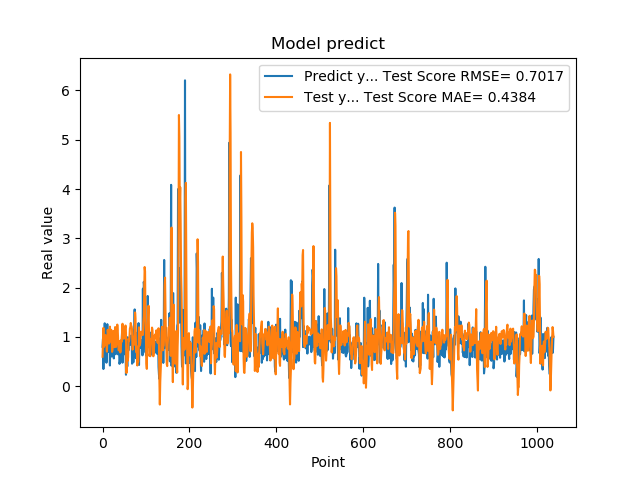

Values plotted in this chart, from the file beside it:
7.976629734039306641e-01, 5.965308666650107616e-01
9.608020186424257592e-01, 9.018983589809914658e-01
3.470349907875061035e-01, 1.181518456877510337e+00
9.546210169792177513e-01, 7.927080682935045974e-01
5.251880288124084473e-01, 9.142001962267425341e-01
1.275226235389709695e+00, 8.236222748764323587e-01
8.723750114440917969e-01, 1.039017063720327760e+00
7.321749925613403320e-01, 1.030366379095736251e+00
7.640249729156494141e-01, 9.835484966995020617e-01
4.752210080623626154e-01, 8.815222224155252473e-01
7.414129972457885742e-01, 6.997744411425295130e-01
1.258002042770385520e+00, 9.214582994058481136e-01
7.274609804153442383e-01, 1.141630390889701196e+00
7.892770171165466309e-01, 1.045246147273398041e+00
6.914690136909484863e-01, 9.372866412458559227e-01
7.093830108642578125e-01, 8.637934798609756548e-01
1.014547944068908691e+00, 9.011922730845570717e-01
4.182830154895783026e-01, 1.207788217339523795e+00
1.002280950546264648e+00, 9.089207312643746706e-01
1.143296003341674805e+00, 1.019551653293415461e+00
6.746559739112854004e-01, 1.143004146887607986e+00
6.009536385536193848e-01, 1.002816152768143176e+00
6.538079977035522461e-01, 6.956921492447856181e-01
7.814120054244995117e-01, 7.488656487361518010e-01
8.469259738922119141e-01, 8.816135849610898800e-01
6.482390165328979492e-01, 1.118112250130937291e+00
5.623700022697448730e-01, 9.654444613332062719e-01
1.099647998809814453e+00, 7.906680233530376523e-01
9.541710019111632191e-01, 1.061769758675415787e+00
6.694499850273132324e-01, 1.198925895085631632e+00
6.464660167694091797e-01, 9.480157363579766461e-01
8.223180174827575684e-01, 7.955311827429633054e-01
8.300920128822326660e-01, 8.735628341194288105e-01
1.067314028739929199e+00, 1.071558969135398609e+00
6.827279925346374512e-01, 1.248687312028666119e+00
6.464239954948425293e-01, 1.136847859694459340e+00
6.881093978881835938e-01, 9.208600772348165542e-01
6.500350236892700195e-01, 7.255210038566639597e-01
8.693690299987792969e-01, 7.357635581022685667e-01
4.518609941005706787e-01, 9.132536805563740145e-01
4.952389895915984552e-01, 7.683137609361778697e-01
6.850870251655578613e-01, 6.833120108739176857e-01
8.653740286827087402e-01, 7.375989239967386535e-01
7.400469779968261719e-01, 9.345318539832995208e-01
8.204330205917358398e-01, 9.010279187798837519e-01
1.108605027198791504e+00, 1.069726009373970665e+00
4.751499891281127930e-01, 1.265861835232276800e+00
9.457899928092955433e-01, 9.905923138528250904e-01
7.877500057220458984e-01, 1.004160312800729038e+00
9.367713332176208496e-01, 9.621682201862619133e-01
6.470239758491516113e-01, 1.039138044073214528e+00
1.029777050018310325e+00, 9.799814781797194785e-01
9.328820109367371716e-01, 1.175849902498138366e+00
7.528370022773742676e-01, 1.230264714554353045e+00
2.307340055704117099e-01, 1.078850415129655405e+00
8.772729635238647461e-01, 2.651893224731425303e-01
7.876309752464294434e-01, 4.024389615207630277e-01
3.992269933223724365e-01, 7.190501543680329899e-01
9.923512339591979980e-01, 5.129620642313122980e-01
7.200859785079956055e-01, 5.907447477787678425e-01
7.269890308380126953e-01, 9.619522033664407168e-01
... 979 more rows
